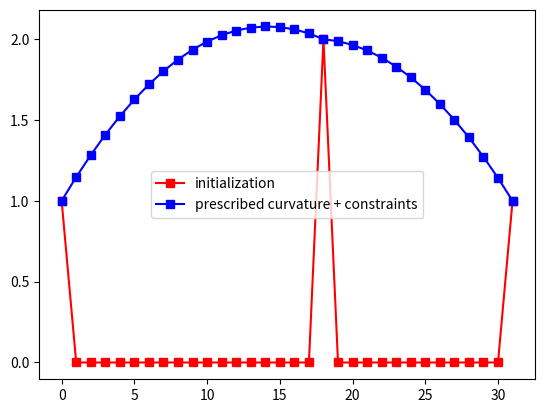

Here is the Python script that generated this plot:
import matplotlib.pyplot as plt

# initialize the data array
x = [0.] * 32
x[0] = x[31] = 1.
x[18] = 2.

c = 11./32**2

plt.plot(x, 'rs-', label='initialization')

# smooth the array values other than at indices 0,18,31
for iter in range(1000):
    for i in range(len(x)):
        if i in [0,18,31]: continue
        x[i] = (x[i-1]+x[i+1]+c)/2.

plt.plot(x, 'bs-', label='prescribed curvature + constraints')
plt.legend()
plt.show()

